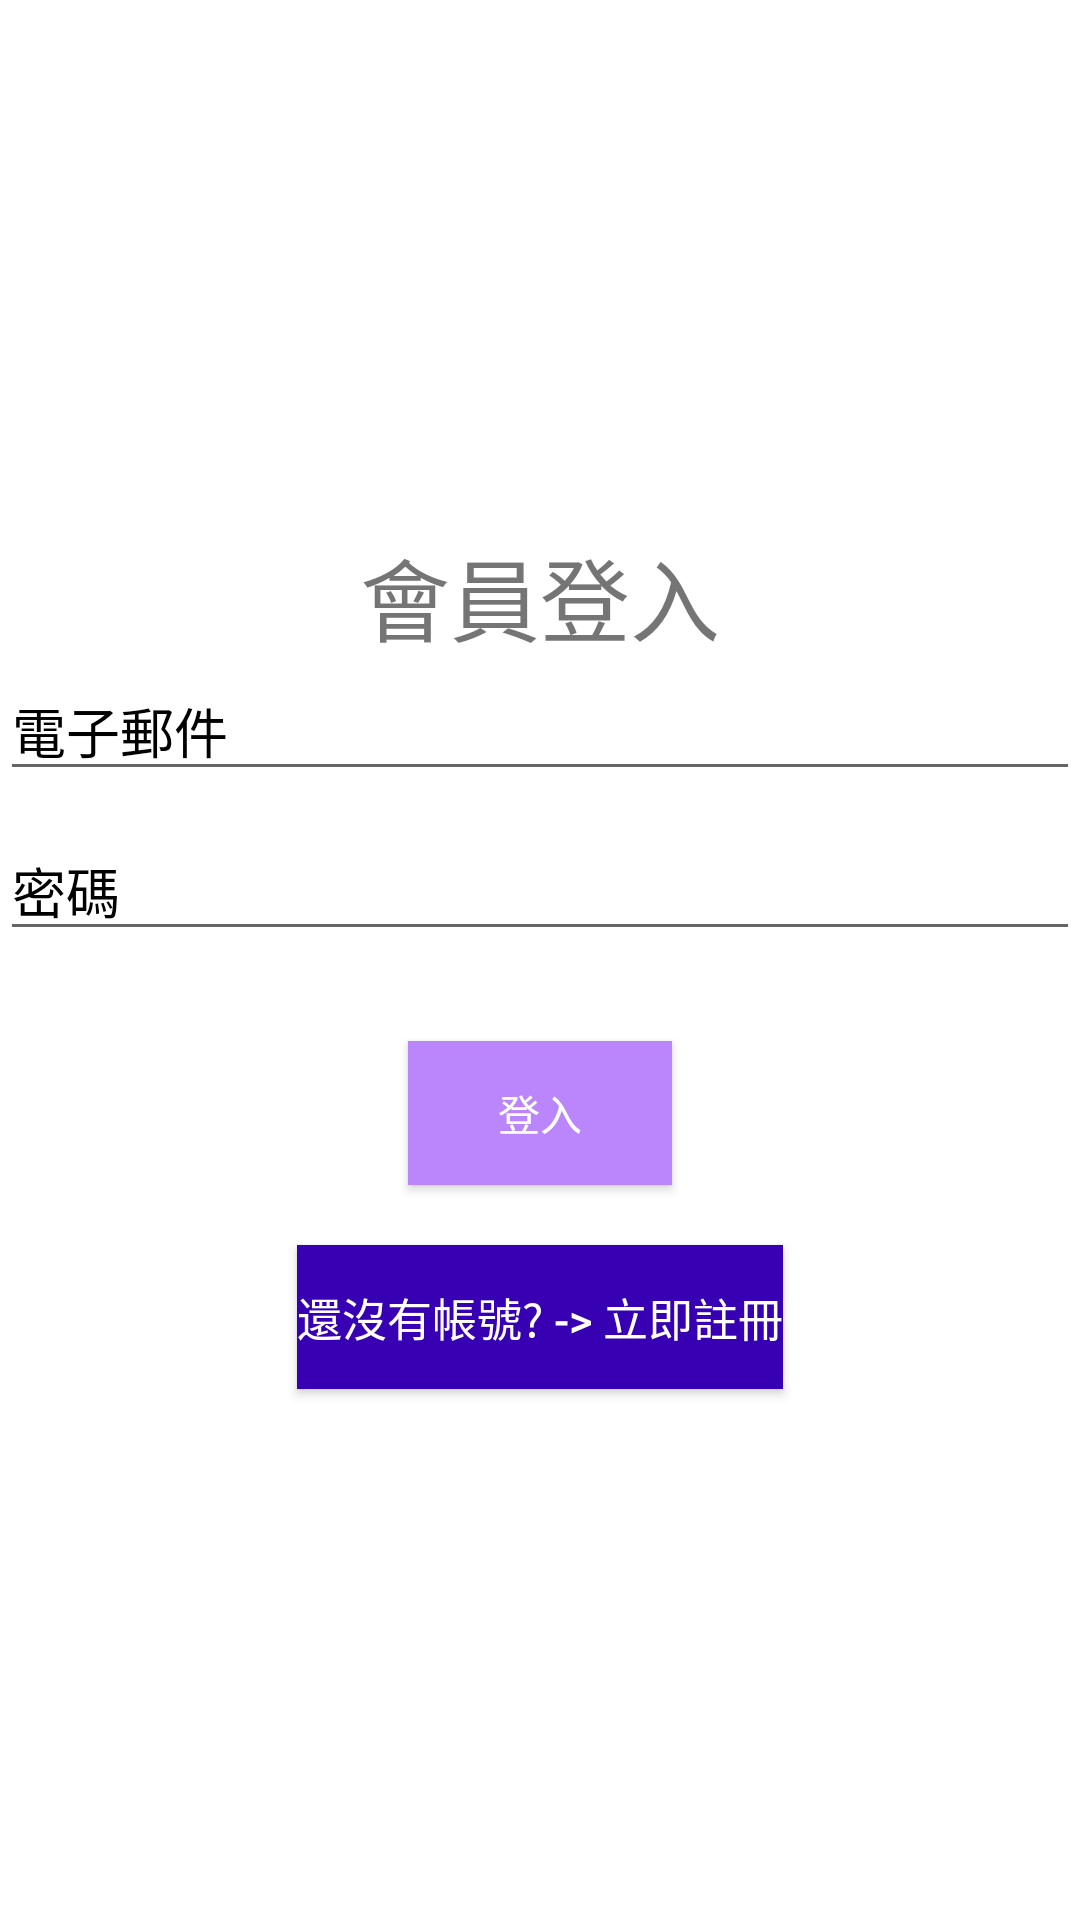

Android layout source for this screen:
<!-- AndroidManifest.xml: application theme Theme.HW1_B10733040 -->
<!-- res/layout/activity_login.xml -->
<androidx.coordinatorlayout.widget.CoordinatorLayout xmlns:android="http://schemas.android.com/apk/res/android"
    xmlns:tools="http://schemas.android.com/tools"
    android:layout_width="match_parent"
    android:layout_height="match_parent"
    android:fitsSystemWindows="true"
    tools:context=".Login">

    <LinearLayout
        android:layout_width="fill_parent"
        android:layout_height="fill_parent"
        android:gravity="center"
        android:orientation="vertical">

        <TextView
            android:layout_width="wrap_content"
            android:layout_height="wrap_content"
            android:text="會員登入"
            android:textSize="30dp"
            android:layout_gravity="center_horizontal" />

        <EditText
            android:id="@+id/email"
            android:layout_width="match_parent"
            android:layout_height="wrap_content"
            android:layout_marginBottom="10dp"
            android:hint="電子郵件"
            android:inputType="textEmailAddress"
            android:textColor="@android:color/black"
            android:textColorHint="@android:color/black" />

        <EditText
            android:id="@+id/password"
            android:layout_width="fill_parent"
            android:layout_height="wrap_content"
            android:layout_marginBottom="10dp"
            android:hint="密碼"
            android:inputType="textPassword"
            android:textColor="@android:color/black"
            android:textColorHint="@android:color/black" />

        <Button
            android:id="@+id/btn_login"
            android:layout_width="wrap_content"
            android:layout_height="wrap_content"
            android:layout_marginTop="20dip"
            android:background="@color/purple_200"
            android:text="登入"
            android:textColor="@android:color/white" />

        <Button
            android:id="@+id/btn_signup"
            android:layout_width="wrap_content"
            android:layout_height="wrap_content"
            android:layout_marginTop="20dip"
            android:background="@color/purple_700"
            android:text="還沒有帳號? -> 立即註冊"
            android:textAllCaps="false"
            android:textColor="@android:color/white"
            android:textSize="15dp" />
    </LinearLayout>

    <ProgressBar
        android:id="@+id/progressBar"
        android:layout_width="30dp"
        android:layout_height="30dp"
        android:layout_gravity="center|bottom"
        android:layout_marginBottom="20dp"
        android:visibility="gone" />
</androidx.coordinatorlayout.widget.CoordinatorLayout>
<!-- resources referenced by this layout -->
<resources>
  <style name="Theme.HW1_B10733040" parent="Theme.MaterialComponents.DayNight.DarkActionBar">
          
          <item name="colorPrimary">@color/purple_500</item>
          <item name="colorPrimaryVariant">@color/purple_700</item>
          <item name="colorOnPrimary">@color/white</item>
          
          <item name="colorSecondary">@color/teal_200</item>
          <item name="colorSecondaryVariant">@color/teal_700</item>
          <item name="colorOnSecondary">@color/black</item>
          
          <item name="android:statusBarColor" tools:targetApi="l">?attr/colorPrimaryVariant</item>
          
      </style>
  <!-- not gathered from this repository: default colours our renderer supplied (Android Studio template values) -->
  <color name="purple_200">#FFBB86FC</color>
  <color name="purple_500">#FF6200EE</color>
  <color name="purple_700">#FF3700B3</color>
  <color name="teal_200">#FF03DAC5</color>
  <color name="teal_700">#FF018786</color>
  <color name="black">#FF000000</color>
  <color name="white">#FFFFFFFF</color>
</resources>
